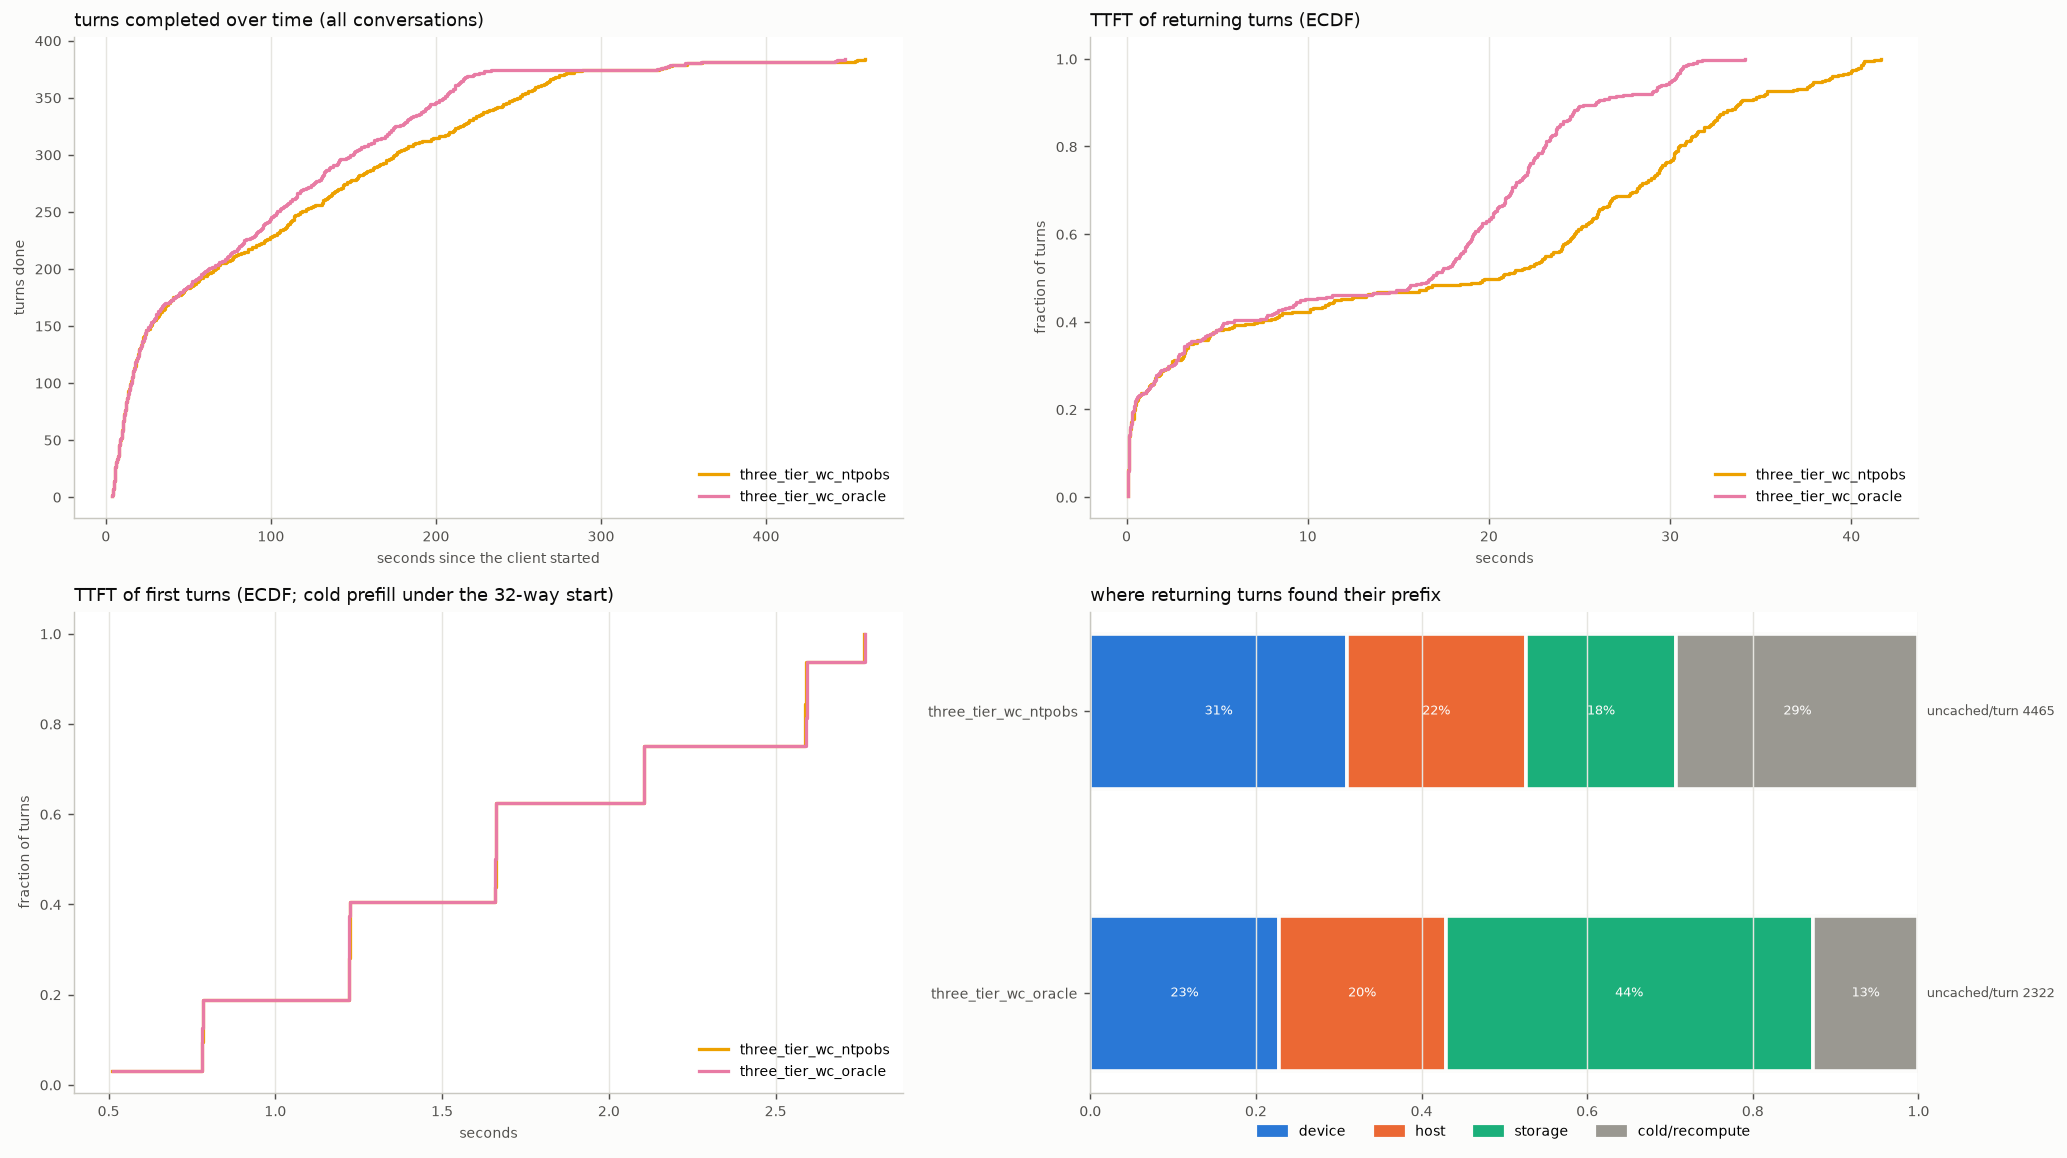

Values plotted in this chart, from the file beside it:
arm, turns, conversations, wall_s, turn0_ttft_p50, ret_ttft_mean, ret_ttft_p50, ret_ttft_p90, ret_ttft_p99, ret_uncached_mean, ret_uncached_total, t95_done_s, uncached_total, hits_device, hits_host, hits_storage, cold_returns, d2h_tokens, h2d_tokens, h2s_tokens, s2h_tokens, evict_device_tokens, evict_host_tokens, peak_queue
three_tier_wc_ntpobs, 384, 32, 459.9, 1.66, 16.76, 20.67, 33.88, 40.62, 4465, 1571800, 268.7, 1622651, 109, 76, 64, 103, 1671616, 714496, 1671616, 892352, 2324224, 2446208, 26
three_tier_wc_oracle, 384, 32, 447.7, 1.66, 13.13, 16.85, 25.91, 31.24, 2322, 817492, 215.1, 868343, 80, 71, 156, 45, 927040, 1467840, 927040, 1540224, 2331264, 3196096, 26
